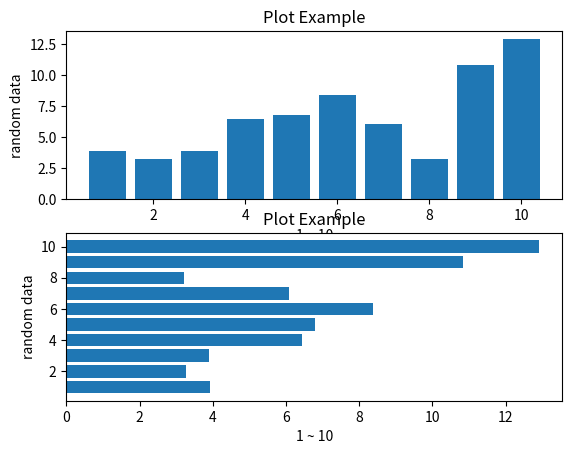

This chart was generated by the following Python code:
# -*- coding: utf-8 -*-

from matplotlib import pyplot as plt
from random import random

x = list(range(1,11))
y = list(map(lambda data : data * random() + 3, x))

plt.subplot(2,1,1)
plt.title('Plot Example')

plt.xlabel('1 ~ 10')
plt.ylabel('random data')

# BAR 형태의 차트 생성 방법
# bar, barh 함수를 사용
# bar(가로방향), barh(세로방향)
# bar(x데이터, y데이터)
# 참고사이트
# https://matplotlib.org/api/pyplot_api.html#matplotlib.pyplot.bar
plt.bar(x, y)

plt.subplot(2,1,2)
plt.title('Plot Example')

plt.xlabel('1 ~ 10')
plt.ylabel('random data')

# BAR 형태의 차트 생성 방법
# bar, barh 함수를 사용
# bar(가로방향), barh(세로방향)
# bar(x데이터, y데이터)
# 참고사이트
# https://matplotlib.org/api/pyplot_api.html#matplotlib.pyplot.bar
plt.barh(x, y)

plt.show()




